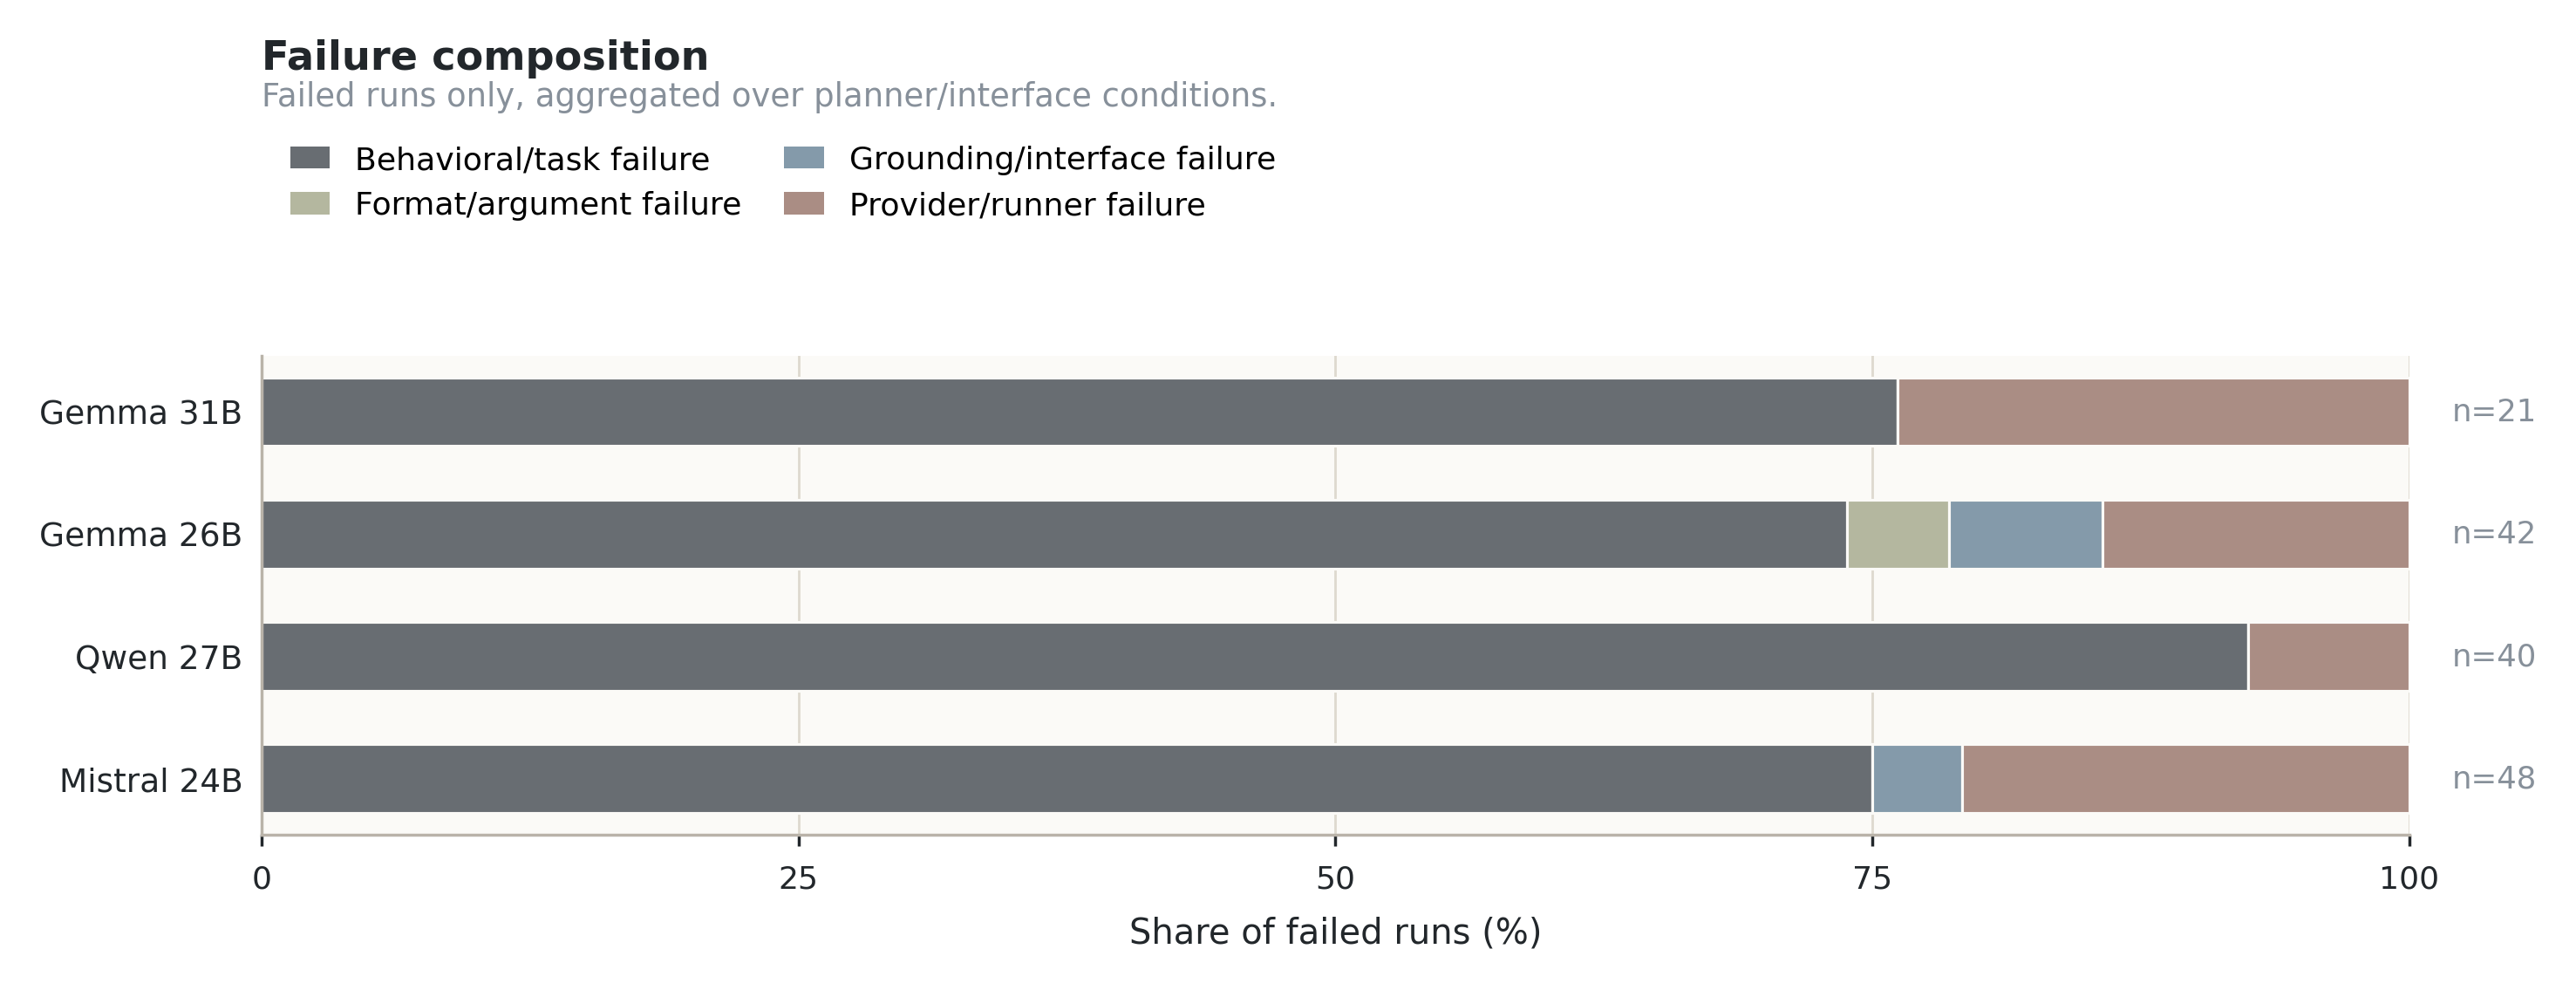

Data behind this chart, as committed beside it:
bundle, model, category, failed_runs, all_runs, count, share_of_failed_runs, share_of_all_runs
initial-state-perturbation-2, ollama/gemma4:31b, Behavioral/task failure, 21, 56, 16, 0.7619, 0.2857
initial-state-perturbation-2, ollama/gemma4:31b, Format/argument failure, 21, 56, 0, 0.0, 0.0
initial-state-perturbation-2, ollama/gemma4:31b, Grounding/interface failure, 21, 56, 0, 0.0, 0.0
initial-state-perturbation-2, ollama/gemma4:31b, Provider/runner failure, 21, 56, 5, 0.2381, 0.08929
initial-state-perturbation-2, ollama/gemma4:26b, Behavioral/task failure, 42, 56, 31, 0.7381, 0.5536
initial-state-perturbation-2, ollama/gemma4:26b, Format/argument failure, 42, 56, 2, 0.04762, 0.03571
initial-state-perturbation-2, ollama/gemma4:26b, Grounding/interface failure, 42, 56, 3, 0.07143, 0.05357
initial-state-perturbation-2, ollama/gemma4:26b, Provider/runner failure, 42, 56, 6, 0.1429, 0.1071
initial-state-perturbation-2, ollama/qwen3.5:27b, Behavioral/task failure, 40, 56, 37, 0.925, 0.6607
initial-state-perturbation-2, ollama/qwen3.5:27b, Format/argument failure, 40, 56, 0, 0.0, 0.0
initial-state-perturbation-2, ollama/qwen3.5:27b, Grounding/interface failure, 40, 56, 0, 0.0, 0.0
initial-state-perturbation-2, ollama/qwen3.5:27b, Provider/runner failure, 40, 56, 3, 0.075, 0.05357
initial-state-perturbation-2, ollama/mistral-small3.2:24b, Behavioral/task failure, 48, 56, 36, 0.75, 0.6429
initial-state-perturbation-2, ollama/mistral-small3.2:24b, Format/argument failure, 48, 56, 0, 0.0, 0.0
initial-state-perturbation-2, ollama/mistral-small3.2:24b, Grounding/interface failure, 48, 56, 2, 0.04167, 0.03571
initial-state-perturbation-2, ollama/mistral-small3.2:24b, Provider/runner failure, 48, 56, 10, 0.2083, 0.1786
